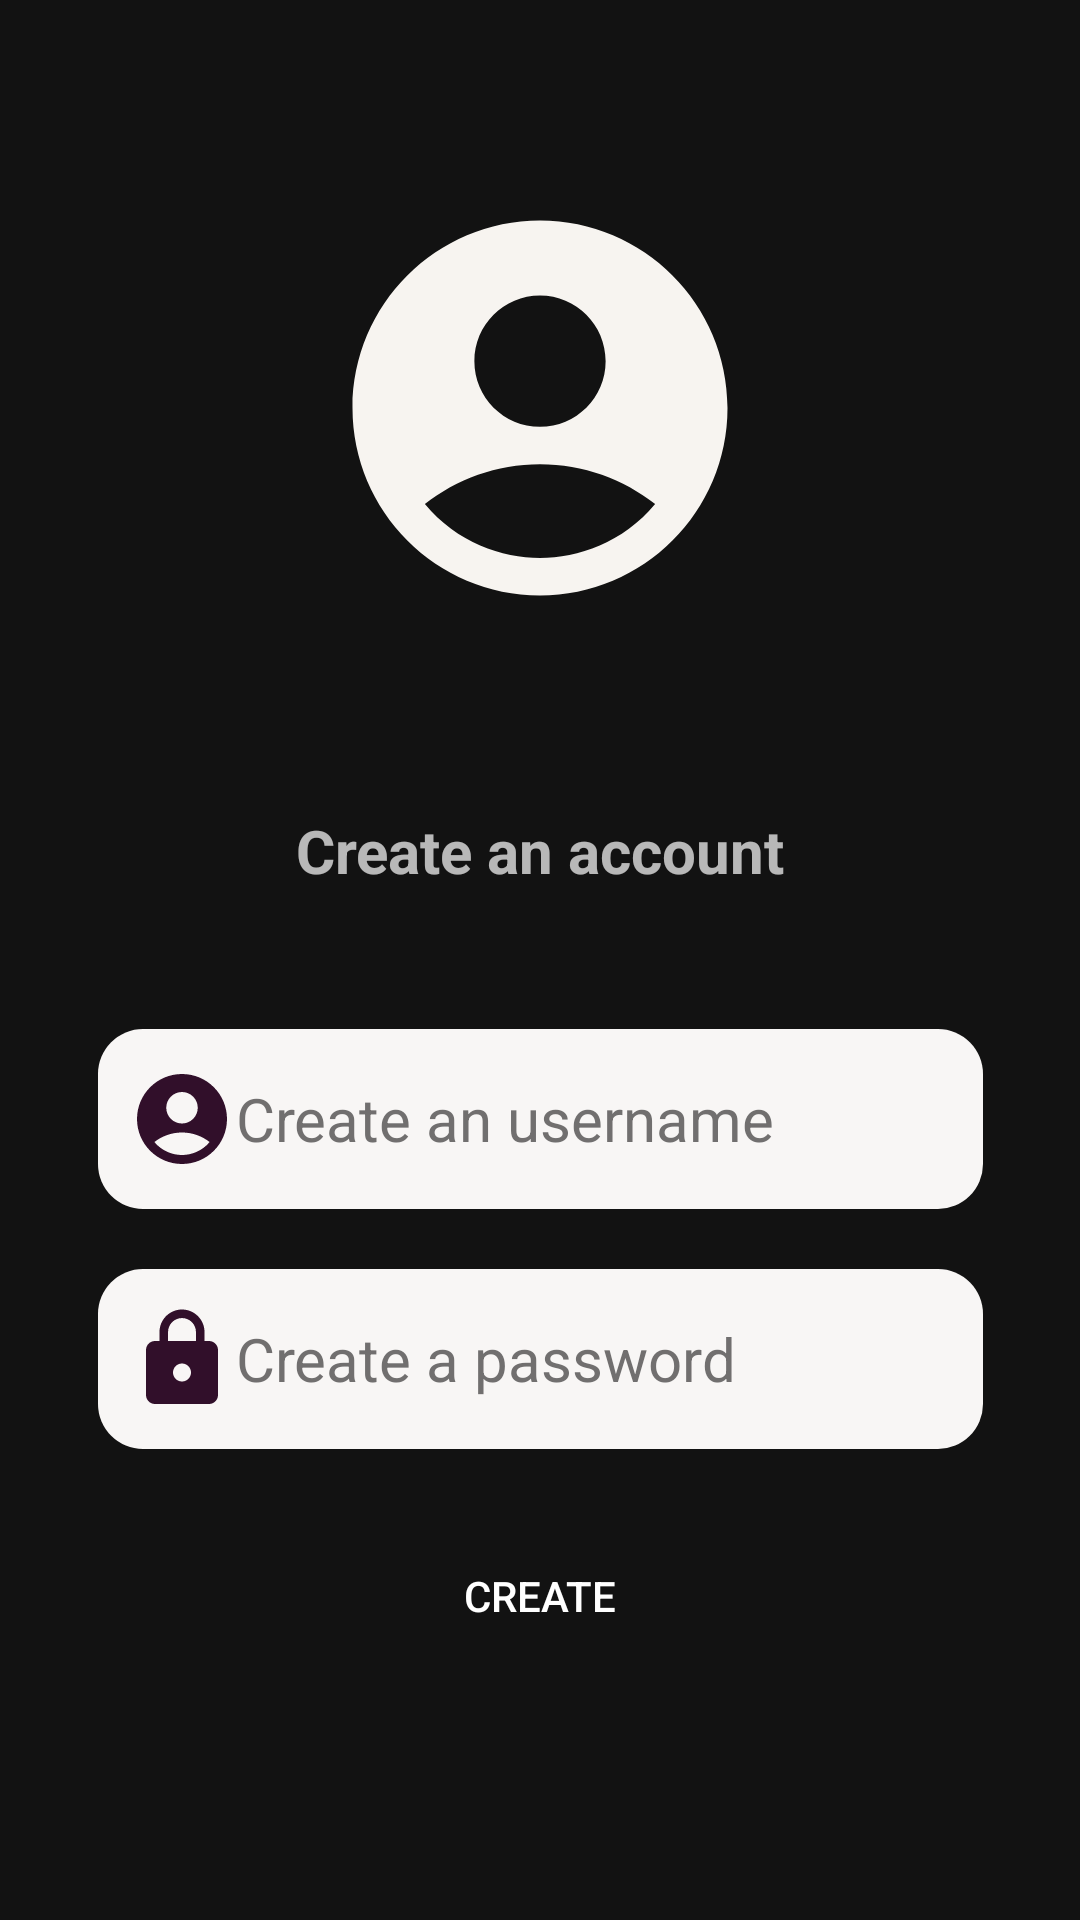

Here is an Android app screen rendered from its layout file. Give the layout XML and the strings, colors and styles it references.
<!-- AndroidManifest.xml: application theme Theme.KullaniciGirisi -->
<!-- res/layout/activity_main_log_on.xml -->
<?xml version="1.0" encoding="utf-8"?>
<androidx.constraintlayout.widget.ConstraintLayout xmlns:android="http://schemas.android.com/apk/res/android"
    xmlns:app="http://schemas.android.com/apk/res-auto"
    xmlns:tools="http://schemas.android.com/tools"
    android:layout_width="match_parent"
    android:layout_height="match_parent"
    tools:context=".MainLogOnActivity">


    <TextView
        android:id="@+id/textView"
        android:layout_width="220dp"
        android:layout_height="26dp"
        android:layout_marginTop="59dp"
        android:text="Create an account"
        android:textAlignment="center"
        android:textSize="20sp"
        android:textStyle="bold"
        app:layout_constraintEnd_toEndOf="parent"
        app:layout_constraintHorizontal_bias="0.5"
        app:layout_constraintStart_toStartOf="parent"
        app:layout_constraintTop_toBottomOf="@+id/imageView" />

    <EditText
        android:id="@+id/editTextUsernameCreate"
        android:layout_width="295dp"
        android:layout_height="60dp"
        android:layout_marginTop="47dp"

        android:background="@drawable/edittextbackground"
        android:drawableLeft="@drawable/account_person"
        android:ems="10"
        android:hint="Create an username"
        android:inputType="textPersonName"
        android:padding="10dp"
        android:textColor="#000000"
        android:textColorHint="#C3474545"
        android:textSize="20sp"
        app:layout_constraintEnd_toEndOf="parent"
        app:layout_constraintHorizontal_bias="0.5"
        app:layout_constraintStart_toStartOf="parent"
        app:layout_constraintTop_toBottomOf="@+id/textView" />

    <EditText
        android:id="@+id/editTextPasswordCreate"
        android:layout_width="295dp"
        android:layout_height="60dp"
        android:layout_marginTop="20dp"
        android:background="@drawable/edittextbackground"
        android:drawableLeft="@drawable/lock"
        android:ems="10"
        android:hint="Create a password"
        android:inputType="textPersonName"
        android:padding="10dp"
        android:textColor="#000000"
        android:textColorHint="#C3474545"
        android:textSize="20sp"
        app:layout_constraintEnd_toEndOf="parent"
        app:layout_constraintHorizontal_bias="0.5"
        app:layout_constraintStart_toStartOf="parent"
        app:layout_constraintTop_toBottomOf="@+id/editTextUsernameCreate" />

    <ImageView
        android:id="@+id/imageView"
        android:layout_width="wrap_content"
        android:layout_height="wrap_content"
        android:layout_marginTop="61dp"
        app:layout_constraintEnd_toEndOf="parent"
        app:layout_constraintHorizontal_bias="0.5"
        app:layout_constraintStart_toStartOf="parent"
        app:layout_constraintTop_toTopOf="parent"
        app:srcCompat="@drawable/account" />

    <Button
        android:id="@+id/buttonLoginKayit"
        android:layout_width="130dp"
        android:layout_height="50dp"
        android:layout_marginTop="24dp"
        android:background="@drawable/buttonbackground"
        android:onClick="signUp"
        android:text="Create"
        app:layout_constraintEnd_toEndOf="parent"
        app:layout_constraintHorizontal_bias="0.5"
        app:layout_constraintStart_toStartOf="parent"
        app:layout_constraintTop_toBottomOf="@+id/editTextPasswordCreate" />

    <Button
        android:id="@+id/buttonPrevious"
        android:layout_width="130dp"
        android:layout_height="50dp"
        android:layout_marginTop="16dp"
        android:layout_marginBottom="173dp"
        android:background="@drawable/buttonbackground"
        android:onClick="previous"
        android:text="previous"
        app:layout_constraintBottom_toBottomOf="parent"
        app:layout_constraintEnd_toEndOf="parent"
        app:layout_constraintHorizontal_bias="0.5"
        app:layout_constraintStart_toStartOf="parent"
        app:layout_constraintTop_toBottomOf="@+id/buttonLoginKayit" />


</androidx.constraintlayout.widget.ConstraintLayout>
<!-- resources referenced by this layout -->
<resources>
  <!-- drawable account (drawable) -->
  <vector android:height="150dp" android:tint="#F7F4F0"
      android:viewportHeight="24" android:viewportWidth="24"
      android:width="150dp" xmlns:android="http://schemas.android.com/apk/res/android">
      <path android:fillColor="@android:color/white" android:pathData="M12,2C6.48,2 2,6.48 2,12s4.48,10 10,10s10,-4.48 10,-10S17.52,2 12,2zM12,6c1.93,0 3.5,1.57 3.5,3.5S13.93,13 12,13s-3.5,-1.57 -3.5,-3.5S10.07,6 12,6zM12,20c-2.03,0 -4.43,-0.82 -6.14,-2.88C7.55,15.8 9.68,15 12,15s4.45,0.8 6.14,2.12C16.43,19.18 14.03,20 12,20z"/>
  </vector>
  <!-- drawable account_person (drawable) -->
  <vector android:height="36dp" android:tint="#310F2A"
      android:viewportHeight="24" android:viewportWidth="24"
      android:width="36dp" xmlns:android="http://schemas.android.com/apk/res/android">
      <path android:fillColor="@android:color/white" android:pathData="M12,2C6.48,2 2,6.48 2,12s4.48,10 10,10s10,-4.48 10,-10S17.52,2 12,2zM12,6c1.93,0 3.5,1.57 3.5,3.5S13.93,13 12,13s-3.5,-1.57 -3.5,-3.5S10.07,6 12,6zM12,20c-2.03,0 -4.43,-0.82 -6.14,-2.88C7.55,15.8 9.68,15 12,15s4.45,0.8 6.14,2.12C16.43,19.18 14.03,20 12,20z"/>
  </vector>
  <!-- drawable edittextbackground (drawable) -->
  <?xml version="1.0" encoding="utf-8"?>
  <shape xmlns:android="http://schemas.android.com/apk/res/android">
  <solid android:color="@color/editTextcolor"></solid>
      <corners android:radius="15dp"></corners>
  </shape>
  <!-- drawable lock (drawable) -->
  <vector android:height="36dp" android:tint="#310F2A"
      android:viewportHeight="24" android:viewportWidth="24"
      android:width="36dp" xmlns:android="http://schemas.android.com/apk/res/android">
      <path android:fillColor="@android:color/white" android:pathData="M18,8h-1L17,6c0,-2.76 -2.24,-5 -5,-5S7,3.24 7,6v2L6,8c-1.1,0 -2,0.9 -2,2v10c0,1.1 0.9,2 2,2h12c1.1,0 2,-0.9 2,-2L20,10c0,-1.1 -0.9,-2 -2,-2zM12,17c-1.1,0 -2,-0.9 -2,-2s0.9,-2 2,-2 2,0.9 2,2 -0.9,2 -2,2zM15.1,8L8.9,8L8.9,6c0,-1.71 1.39,-3.1 3.1,-3.1 1.71,0 3.1,1.39 3.1,3.1v2z"/>
  </vector>
  <style name="Theme.KullaniciGirisi" parent="Theme.MaterialComponents.NoActionBar">
          
          <item name="colorPrimary">@color/purple_500</item>
          <item name="colorPrimaryVariant">@color/purple_700</item>
          <item name="colorOnPrimary">@color/white</item>
          
          <item name="colorSecondary">@color/teal_200</item>
          <item name="colorSecondaryVariant">@color/teal_700</item>
          <item name="colorOnSecondary">@color/black</item>
          
          <item name="android:statusBarColor">?attr/colorPrimaryVariant</item>
          
      </style>
  <color name="editTextcolor">#F8F6F5</color>
  <color name="purple_500">#8A82024D</color>
  <color name="purple_700">#221C26</color>
  <color name="white">#FFFFFFFF</color>
  <color name="teal_200">#FF03DAC5</color>
  <color name="teal_700">#FF018786</color>
  <color name="black">#FF000000</color>
</resources>
